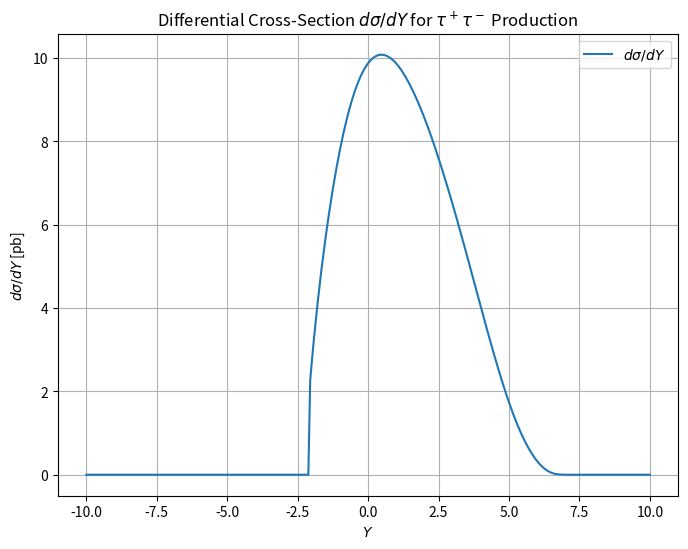

Recreate this plot in Python.

#----------------------------------------------------------------
#----------------------------------------------------------------

import numpy as np
import math
import scipy.integrate as integrate
import matplotlib.pyplot as plt

# Constants in GeV
ALPHA2PI = 7.2973525693e-3 / math.pi  # Fine structure constant divided by pi
emass = 5.1099895e-4  # Electron mass in GeV
pmass = 0.938272081   # Proton mass in GeV

q2emax = 100.0         # Maximum photon virtuality for electron in GeV^2
q2pmax = 100.0         # Maximum photon virtuality for proton in GeV^2

W0 = 10.0             # Minimum W value in GeV

eEbeam = 50.0         # Electron beam energy in GeV
pEbeam = 7000.0       # Proton beam energy in GeV

# Elastic Form Factors (Dipole Approximation)
def G_E(Q2):
    return (1 + Q2 / 0.71) ** (-4)

def G_M(Q2):
    return 7.78 * G_E(Q2)

# Minimum Photon Virtuality
def qmin2(mass, y):
    return mass * mass * y * y / (1 - y) if y < 1 else float('inf')


#----------------------------------------------------------------

# Photon Flux from Electron
def flux_y_electron(ye, lnQ2e):
    Q2e = np.exp(lnQ2e)
    if ye <= 0 or ye >= 1:
        return 0.0
    qmin2v = qmin2(emass, ye)
    if qmin2v <= 0 or Q2e < qmin2v or Q2e > q2emax:
        return 0.0
    flux = ALPHA2PI / (ye * Q2e) * ((1 - ye) * (1 - qmin2v / Q2e) + 0.5 * ye**2)
    return flux * Q2e  # Multiply by Q2e to account for dQ^2 = Q^2 d(lnQ^2)

#----------------------------------------------------------------

# Photon Flux from Proton
def flux_y_proton(yp):
    if yp <= 0 or yp >= 1:
        return 0.0
    qmin2p = qmin2(pmass, yp)
    if qmin2p <= 0:
        return 0.0

    def lnQ2p_integrand(lnQ2p):
        Q2p = np.exp(lnQ2p)
        if Q2p < qmin2p or Q2p > q2pmax:
            return 0.0
        gE2 = G_E(Q2p)
        gM2 = G_M(Q2p)
        formE = (4 * pmass**2 * gE2 + Q2p * gM2) / (4 * pmass**2 + Q2p)
        formM = gM2
        flux = ALPHA2PI / (yp * Q2p) * ((1 - yp) * (1 - qmin2p / Q2p) * formE + 0.5 * yp**2 * formM)
        return flux * Q2p  # Multiply by Q2p to account for dQ^2 = Q^2 d(lnQ^2)

    result_lnQ2p, _ = integrate.quad(lnQ2p_integrand, math.log(qmin2p), math.log(q2pmax), epsrel=1e-4)
    return result_lnQ2p

#----------------------------------------------------------------

# Tau-Tau Production Cross-Section Calculation at Given W
def cs_tautau_w_condition(W):
    alpha = 1 / 137.0
    hbarc2 = 0.389  # Conversion factor to pb
    mtau = 1.77686  # Tau mass in GeV
    if W < 2 * mtau:
        return 0.0
    beta = math.sqrt(1.0 - 4.0 * mtau**2 / W**2)
    cross_section = (4 * math.pi * alpha**2 * hbarc2) / W**2 * beta * (
        (3 - beta**4) / (2 * beta) * math.log((1 + beta) / (1 - beta)) - 2 + beta**2
    ) * 1e9
    return cross_section


#----------------------------------------------------------------

# Calculate dSigma/dY for a given Y
def dSigma_dY(Y):
    def integrand(W):
        yp = W * math.exp(Y) / (2 * pEbeam)
        ye = W * math.exp(-Y) / (2 * eEbeam)

        if yp <= 0 or yp >= 1 or ye <= 0 or ye >= 1:
            return 0.0
        
        lnQ2e_min = math.log(qmin2(emass, ye))
        lnQ2e_max = math.log(q2emax)

        def electron_flux_integrand(lnQ2e):
            return flux_y_electron(ye, lnQ2e)
        
        flux_ye, _ = integrate.quad(electron_flux_integrand, lnQ2e_min, lnQ2e_max, epsrel=1e-4)

        return flux_ye * flux_y_proton(yp) * cs_tautau_w_condition(W) * W 


    s_cms = 4.0 * eEbeam * pEbeam
    W_min = W0
    W_max = math.sqrt(s_cms)
    integral_result, _ = integrate.quad(integrand, W_min, W_max, epsrel=1e-4)

    return (2.0 / s_cms) * integral_result


#----------------------------------------------------------------

# Compute dSigma/dY for a range of Y values
Y_values = np.linspace(-10, 10, 303)
dSigma_values = [dSigma_dY(Y) for Y in Y_values]


#----------------------------------------------------------------

# Save results to a file
output_data = np.column_stack((Y_values, dSigma_values))

header = (
    "Rapidity (Y)   dSigma/dY [pb]\n"
    f"eEbeam: {eEbeam} GeV, pEbeam: {pEbeam} GeV\n"
    f"q2emax: {q2emax}, q2pmax: {q2pmax}"
)
np.savetxt("dSigma_dY_tau_tau.txt", output_data, header=header, fmt="%0.8e")


#----------------------------------------------------------------

# Plot the results
plt.figure(figsize=(8, 6))
plt.plot(Y_values, dSigma_values, label=r"$d\sigma/dY$")
plt.xlabel(r"$Y$")
plt.ylabel(r"$d\sigma/dY$ [pb]")
plt.title(r"Differential Cross-Section $d\sigma/dY$ for $\tau^+\tau^-$ Production")
plt.legend()
plt.grid()
plt.savefig("dSigma_dY_tau_tau.pdf")
plt.show()


#----------------------------------------------------------------
#----------------------------------------------------------------

